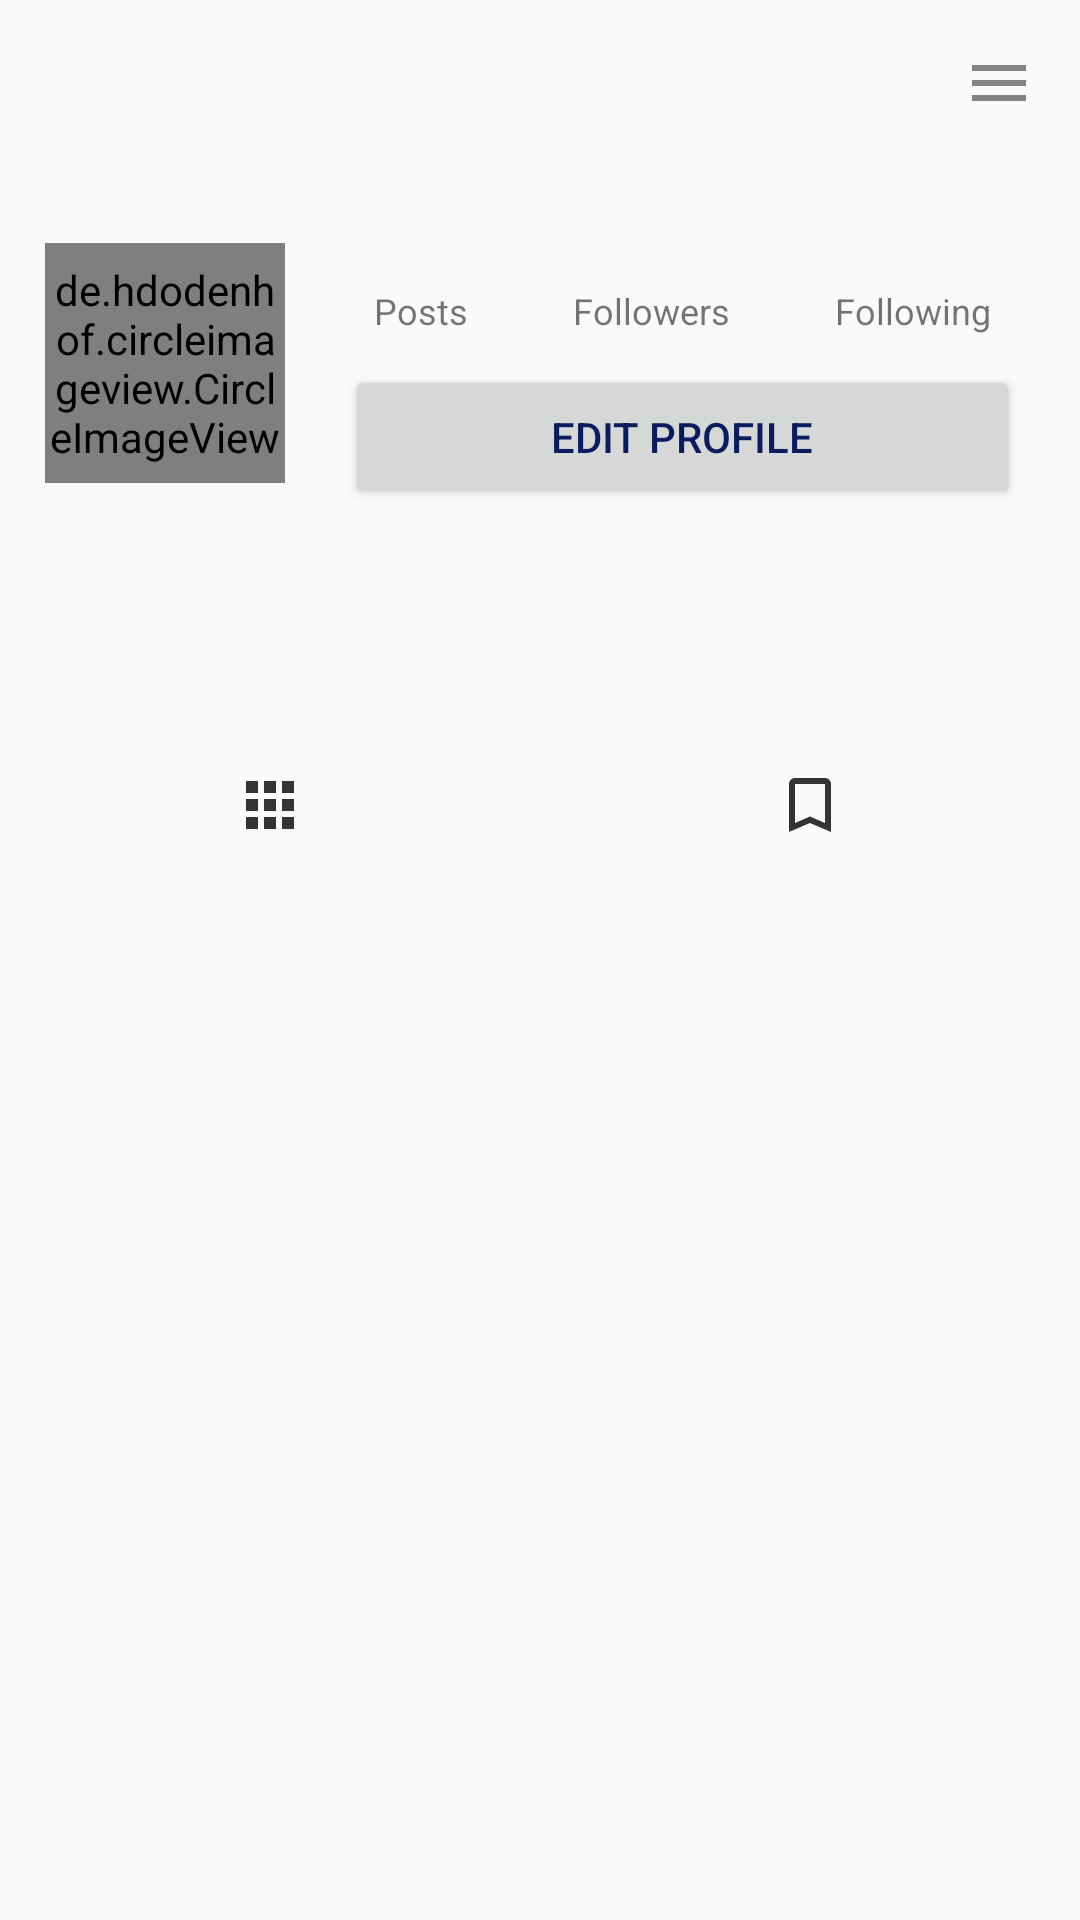

Layout XML and referenced resources for this Android screen:
<!-- AndroidManifest.xml: application theme Theme.SocialApp -->
<!-- res/layout/fragment_profile.xml -->
<?xml version="1.0" encoding="utf-8"?>
<RelativeLayout xmlns:android="http://schemas.android.com/apk/res/android"
    xmlns:tools="http://schemas.android.com/tools"
    android:layout_width="match_parent"
    android:layout_height="match_parent"
    tools:context=".fragments.ProfileFragment">

    <com.google.android.material.appbar.AppBarLayout
        android:layout_width="match_parent"
        android:layout_height="wrap_content"
        android:id="@+id/bar"
        android:background="?android:attr/windowBackground">

        <androidx.appcompat.widget.Toolbar
            android:layout_width="match_parent"
            android:layout_height="wrap_content"
            android:background="?android:attr/windowBackground"
            android:id="@+id/toolbar"
            >
            <RelativeLayout
                android:layout_width="match_parent"
                android:layout_height="wrap_content"
                >
                <TextView
                    android:id="@+id/username"
                    android:layout_width="wrap_content"
                    android:layout_height="wrap_content"
                    android:text=""
                    android:textSize="18sp"
                    android:maxLines="1"
                    android:textStyle="bold"
                    android:textColor="@color/colorPrimaryDark"/>

                <ImageView
                    android:layout_width="wrap_content"
                    android:layout_height="wrap_content"
                    android:id="@+id/options"
                    android:src="@drawable/ic_options"
                    android:layout_alignParentEnd="true"
                    android:layout_marginEnd="15dp"
                    />

            </RelativeLayout>
        </androidx.appcompat.widget.Toolbar>
    </com.google.android.material.appbar.AppBarLayout>
    <ScrollView
        android:layout_width="match_parent"
        android:layout_height="match_parent"
        android:layout_below="@id/bar">
        <LinearLayout
            android:layout_width="match_parent"
            android:layout_height="wrap_content"
            android:orientation="vertical"
            >
            <LinearLayout
                android:layout_width="match_parent"
                android:layout_height="wrap_content"
                android:orientation="horizontal"
                android:gravity="center"
                android:id="@+id/top"
                android:padding="15dp"
                >
                <de.hdodenhof.circleimageview.CircleImageView
                    android:layout_width="80dp"
                    android:layout_height="80dp"
                    android:id="@+id/profile_image"
                    />
                <LinearLayout
                    android:layout_width="match_parent"
                    android:layout_height="100dp"
                    android:orientation="vertical"
                    android:paddingStart="20dp"
                    android:paddingEnd="5dp">
                    <LinearLayout
                        android:layout_width="match_parent"
                        android:layout_height="wrap_content"
                        android:gravity="center"
                        android:orientation="horizontal"
                        >
                        <LinearLayout
                            android:layout_width="wrap_content"
                            android:layout_height="wrap_content"
                            android:orientation="vertical">
                           <TextView
                               android:layout_width="wrap_content"
                               android:layout_height="wrap_content"
                               android:id="@+id/posts"
                               android:layout_gravity="center"
                               android:textStyle="bold"
                               android:textSize="18dp"
                               android:textColor="@color/colorPrimaryDark"
                                 />
                           <TextView
                               android:layout_width="wrap_content"
                               android:layout_height="wrap_content"
                               android:textSize="12sp"
                               android:text="Posts" />

                        </LinearLayout>

                        <LinearLayout
                            android:layout_width="wrap_content"
                            android:layout_height="wrap_content"
                            android:layout_marginStart="35dp"
                            android:orientation="vertical">
                            <TextView
                                android:layout_width="wrap_content"
                                android:layout_height="wrap_content"
                                android:id="@+id/followers"
                                android:layout_gravity="center"
                                android:textStyle="bold"
                                android:textSize="18dp"
                                android:textColor="@color/colorPrimaryDark"
                                />
                            <TextView
                                android:layout_width="wrap_content"
                                android:layout_height="wrap_content"
                                android:textSize="12sp"
                                android:text="Followers" />

                        </LinearLayout>

                        <LinearLayout
                            android:layout_width="wrap_content"
                            android:layout_height="wrap_content"
                            android:layout_marginStart="35dp"
                            android:orientation="vertical">
                            <TextView
                                android:layout_width="wrap_content"
                                android:layout_height="wrap_content"
                                android:id="@+id/following"
                                android:layout_gravity="center"
                                android:textStyle="bold"
                                android:textSize="18dp"
                                android:textColor="@color/colorPrimaryDark"
                                />
                            <TextView
                                android:layout_width="wrap_content"
                                android:layout_height="wrap_content"
                                android:textSize="12sp"
                                android:text="Following" />

                        </LinearLayout>

                    </LinearLayout>
                    <LinearLayout
                        android:layout_width="match_parent"
                        android:layout_height="wrap_content"
                        android:orientation="horizontal">
                        <Button
                            android:layout_width="wrap_content"
                            android:layout_height="wrap_content"
                            android:text="Contact"
                            android:textColor="@color/colorPrimaryDark"
                            android:layout_marginTop="10dp"
                            android:id="@+id/start_chat"
                            android:visibility="gone"
                            />
                        <Button
                            android:layout_width="match_parent"
                            android:layout_height="wrap_content"
                            android:text="Edit Profile"
                            android:textColor="@color/colorPrimaryDark"
                            android:layout_marginTop="10dp"
                            android:id="@+id/edit_profile"
                            />


                    </LinearLayout>

                </LinearLayout>

            </LinearLayout>
            <LinearLayout
                android:layout_width="match_parent"
                android:layout_height="wrap_content"
                android:paddingEnd="12dp"
                android:paddingStart="12dp"
                android:id="@+id/mid"
                android:orientation="vertical"
                >
                <TextView
                    android:layout_width="wrap_content"
                    android:layout_height="wrap_content"
                    android:maxLines="1"
                    android:id="@+id/fullname"
                    android:text=""
                    android:textStyle="bold"
                    android:textSize="18sp"
                    android:textColor="@color/colorPrimaryDark" />
                <TextView
                    android:layout_width="wrap_content"
                    android:layout_height="wrap_content"
                    android:layout_marginTop="5dp"
                    android:text=""
                    android:maxLines="5"
                    android:id="@+id/bio"
                    android:textColor="@color/colorAccent" />
            </LinearLayout>

            <LinearLayout
                android:layout_width="match_parent"
                android:layout_height="wrap_content"
                android:layout_marginTop="10dp"
                android:id="@+id/bottom"
                android:orientation="horizontal">

                <ImageButton
                    android:layout_width="0dp"
                    android:layout_height="wrap_content"
                    android:layout_weight="1"
                    android:id="@+id/my_pictures"
                    android:src="@drawable/ic_my_picturers"
                    style="?android:attr/buttonBarButtonStyle" />
                <ImageButton
                    android:layout_width="0dp"
                    android:layout_height="wrap_content"
                    android:layout_weight="1"
                    android:id="@+id/saved_pictures"
                    android:src="@drawable/ic_save"
                    style="?android:attr/buttonBarButtonStyle" />
            </LinearLayout>
            <androidx.recyclerview.widget.RecyclerView
                android:layout_width="match_parent"
                android:layout_height="wrap_content"
                android:id="@+id/recycler_view_picturers" />

            <androidx.recyclerview.widget.RecyclerView
                android:layout_width="match_parent"
                android:layout_height="wrap_content"
                android:visibility="gone"
                android:id="@+id/recycler_view_saved" />

        </LinearLayout>
    </ScrollView>

</RelativeLayout>
<!-- resources referenced by this layout -->
<resources>
  <color name="colorAccent">#cebdbf</color>
  <color name="colorPrimaryDark">#0A1C5E</color>
  <!-- drawable ic_my_picturers (drawable) -->
  <vector android:height="24dp" android:tint="#333333"
      android:viewportHeight="24" android:viewportWidth="24"
      android:width="24dp" xmlns:android="http://schemas.android.com/apk/res/android">
      <path android:fillColor="@android:color/white" android:pathData="M4,8h4L8,4L4,4v4zM10,20h4v-4h-4v4zM4,20h4v-4L4,16v4zM4,14h4v-4L4,10v4zM10,14h4v-4h-4v4zM16,4v4h4L20,4h-4zM10,8h4L14,4h-4v4zM16,14h4v-4h-4v4zM16,20h4v-4h-4v4z"/>
  </vector>
  <!-- drawable ic_options (drawable) -->
  <vector xmlns:android="http://schemas.android.com/apk/res/android"
      android:width="24dp"
      android:height="24dp"
      android:viewportWidth="24"
      android:viewportHeight="24"
      android:tint="#333333"
      android:alpha="0.6">
      <path
          android:fillColor="@android:color/white"
          android:pathData="M3,18h18v-2L3,16v2zM3,13h18v-2L3,11v2zM3,6v2h18L21,6L3,6z"/>
  </vector>
  <!-- drawable ic_save (drawable) -->
  <vector android:height="24dp" android:tint="#333333"
      android:viewportHeight="24" android:viewportWidth="24"
      android:width="24dp" xmlns:android="http://schemas.android.com/apk/res/android">
      <path android:fillColor="@android:color/white" android:pathData="M17,3L7,3c-1.1,0 -1.99,0.9 -1.99,2L5,21l7,-3 7,3L19,5c0,-1.1 -0.9,-2 -2,-2zM17,18l-5,-2.18L7,18L7,5h10v13z"/>
  </vector>
  <style name="Theme.SocialApp" parent="Base.Theme.SocialApp" />
  <style name="Base.Theme.SocialApp" parent="Theme.AppCompat.DayNight.NoActionBar">
  
  
          
      </style>
</resources>
